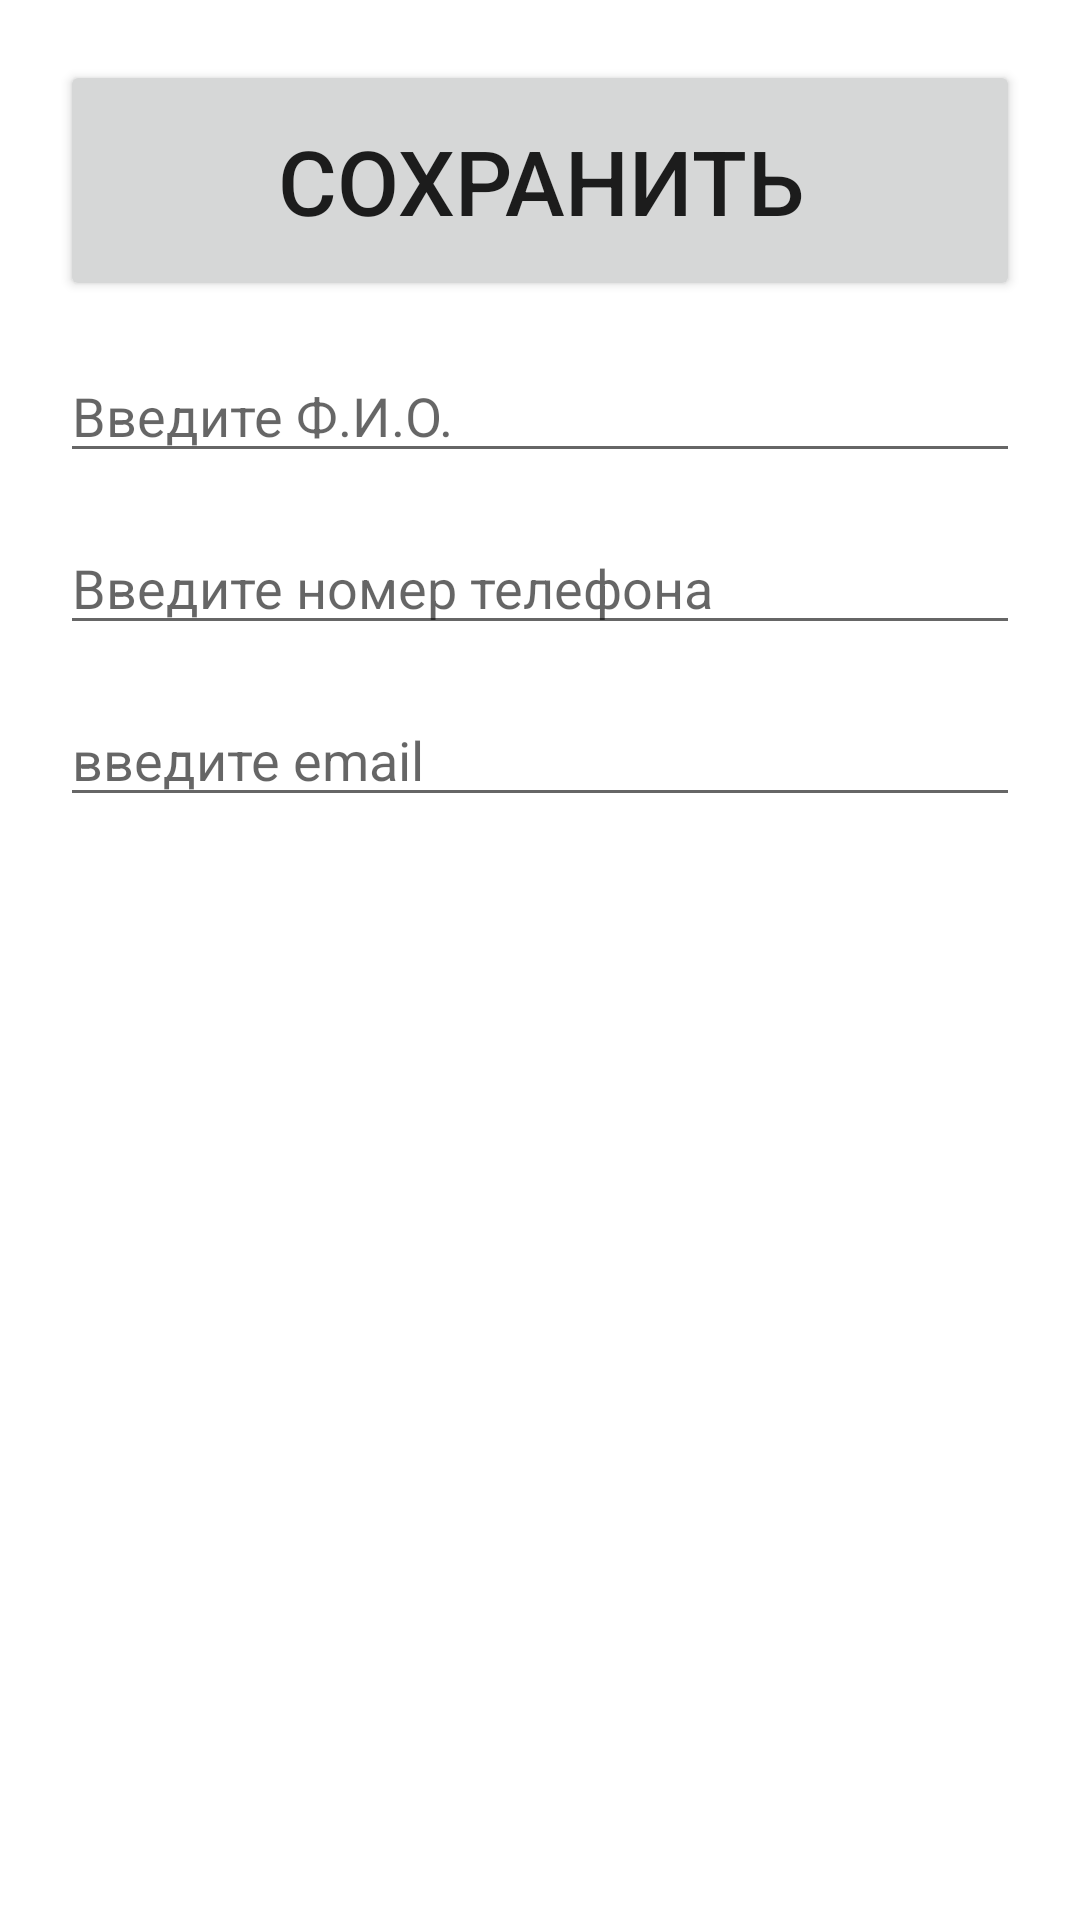

Here is an Android app screen rendered from its layout file. Give the layout XML and the strings, colors and styles it references.
<!-- AndroidManifest.xml: application theme Theme.Pharmacy_app -->
<!-- res/layout/activity_client_add.xml -->
<?xml version="1.0" encoding="utf-8"?>
<LinearLayout xmlns:android="http://schemas.android.com/apk/res/android"
    xmlns:app="http://schemas.android.com/apk/res-auto"
    xmlns:tools="http://schemas.android.com/tools"
    android:layout_width="match_parent"
    android:layout_height="match_parent"
    android:orientation="vertical"
    tools:context=".clientsActivity.ClientAddActivity">

    <Button
        android:id="@+id/buttonSaveClients"
        android:layout_width="match_parent"
        android:layout_height="wrap_content"
        android:text="@string/savePreparation"
        android:layout_marginTop="20dp"
        android:layout_marginLeft="20dp"
        android:layout_marginRight="20dp"
        android:textSize="30sp"
        android:paddingTop="20dp"
        android:paddingBottom="20dp"/>

    <EditText
        android:id="@+id/editName"
        android:layout_marginTop="16dp"
        android:layout_width="match_parent"
        android:layout_height="wrap_content"
        android:hint="@string/name_client"
        android:inputType="textMultiLine"
        android:gravity="top"
        android:layout_marginLeft="20dp"
        android:layout_marginRight="20dp"/>

    <EditText
        android:id="@+id/editPhoneNumber"
        android:layout_marginTop="16dp"
        android:layout_width="match_parent"
        android:layout_height="wrap_content"
        android:hint="@string/phoneNumber"
        android:inputType="textMultiLine"
        android:gravity="top"
        android:layout_marginLeft="20dp"
        android:layout_marginRight="20dp"/>

    <EditText
        android:id="@+id/editEmail"
        android:layout_marginTop="16dp"
        android:layout_width="match_parent"
        android:layout_height="wrap_content"
        android:hint="@string/email"
        android:inputType="textMultiLine"
        android:gravity="top"
        android:layout_marginLeft="20dp"
        android:layout_marginRight="20dp"/>
</LinearLayout>
<!-- resources referenced by this layout -->
<resources>
  <string name="email">введите email</string>
  <string name="name_client">Введите Ф.И.О.</string>
  <string name="phoneNumber">Введите номер телефона</string>
  <string name="savePreparation">Сохранить</string>
  <style name="Theme.Pharmacy_app" parent="Theme.MaterialComponents.DayNight.DarkActionBar">
          
          <item name="colorPrimary">@color/purple_500</item>
          <item name="colorPrimaryVariant">@color/purple_700</item>
          <item name="colorOnPrimary">@color/white</item>
          
          <item name="colorSecondary">@color/teal_200</item>
          <item name="colorSecondaryVariant">@color/teal_700</item>
          <item name="colorOnSecondary">@color/black</item>
          
          <item name="android:statusBarColor" tools:targetApi="l">?attr/colorPrimaryVariant</item>
          
      </style>
  <!-- not gathered from this repository: default colours our renderer supplied (Android Studio template values) -->
  <color name="purple_500">#FF6200EE</color>
  <color name="purple_700">#FF3700B3</color>
  <color name="teal_200">#FF03DAC5</color>
  <color name="teal_700">#FF018786</color>
  <color name="black">#FF000000</color>
  <color name="white">#FFFFFFFF</color>
</resources>
